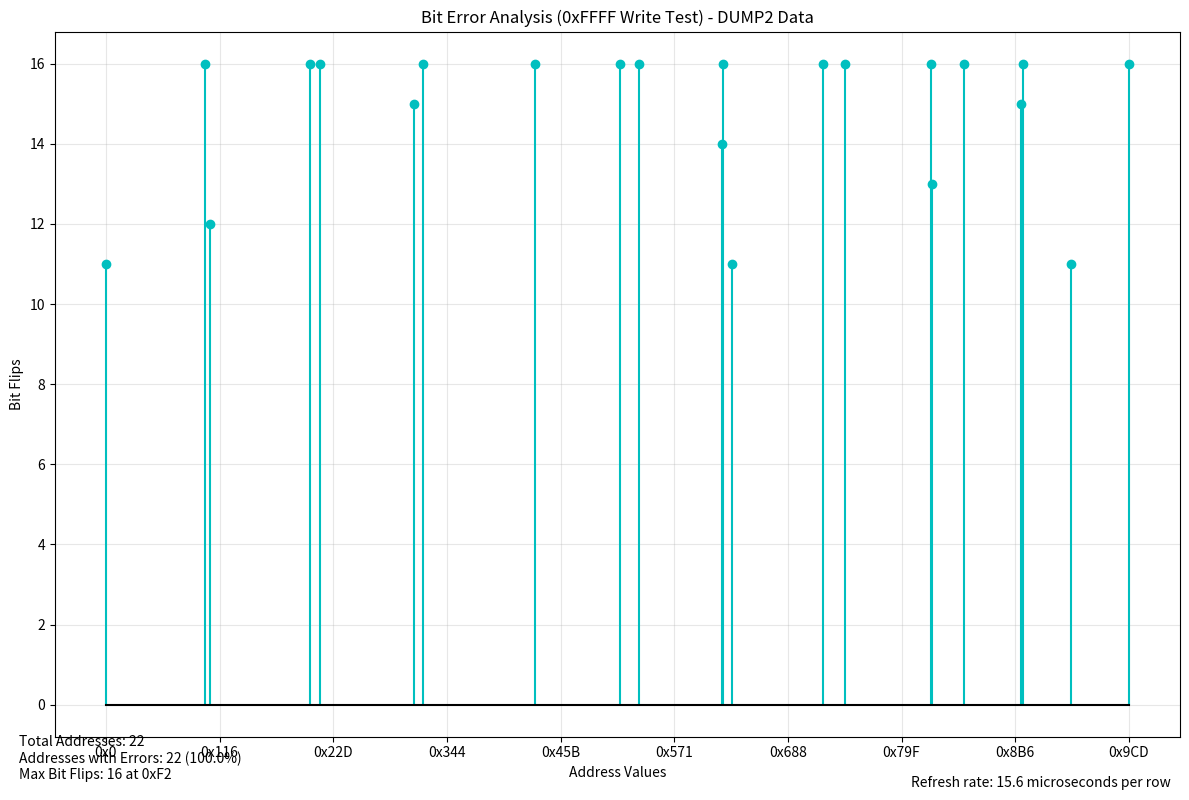
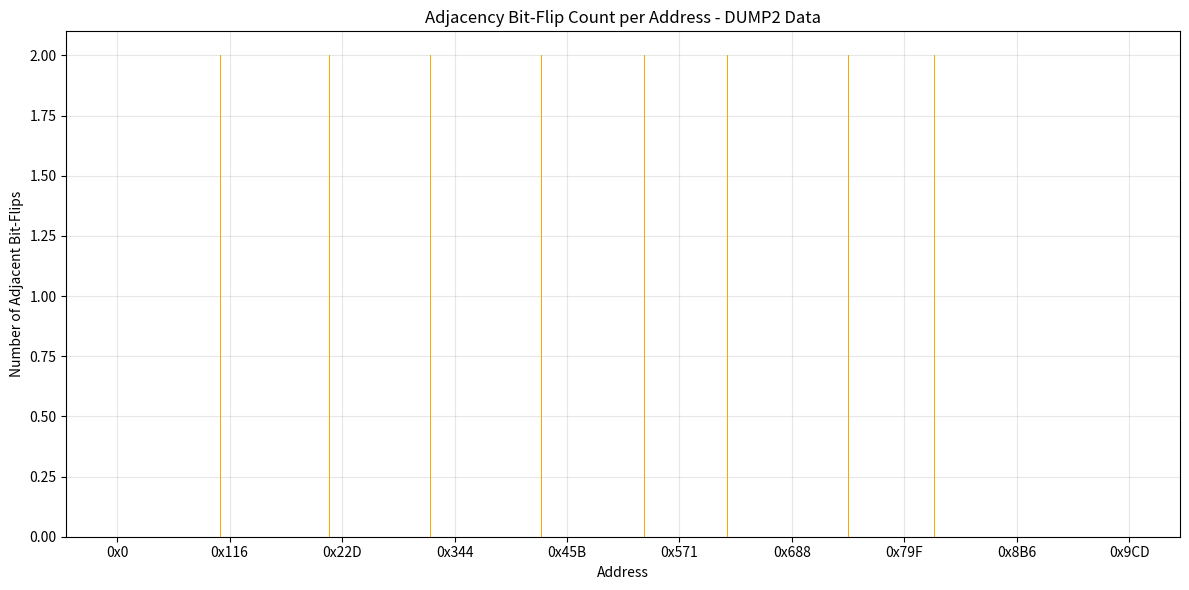
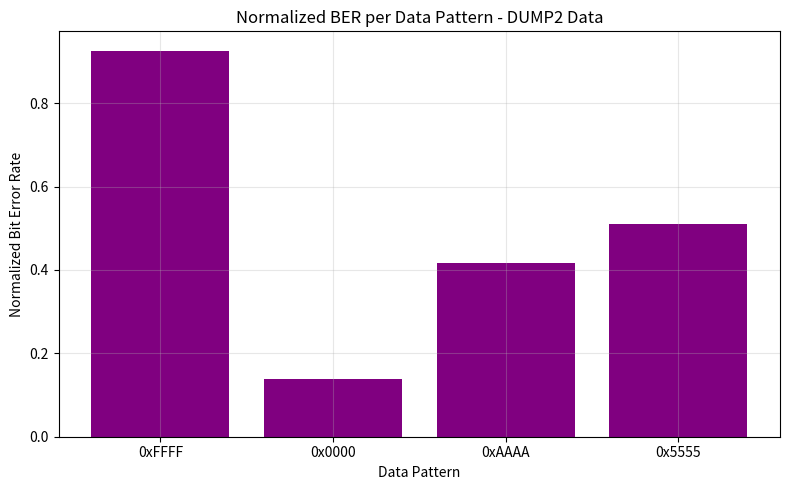
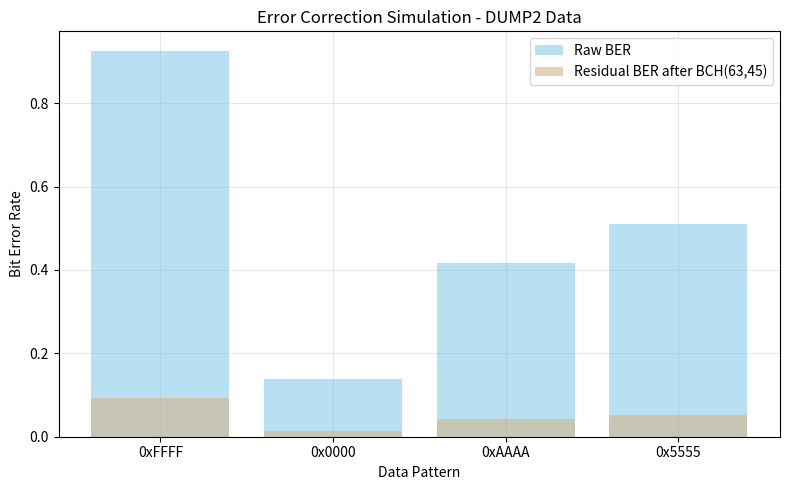
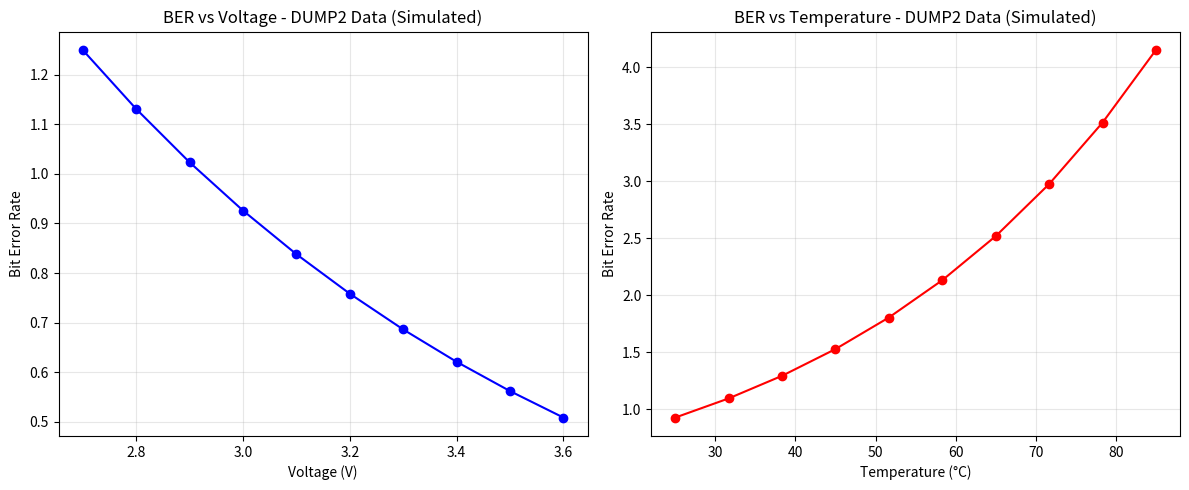

Generate these figures, in order, with matplotlib:
import matplotlib.pyplot as plt
import numpy as np

# DUMP2 data from the memory test
data = [
    (0x0, 0xBA00),
    (0xF2, 0x0),
    (0x100, 0xAC00),
    (0x1F5, 0x0),
    (0x20E, 0x0),
    (0x2F3, 0x2),
    (0x309, 0x0),
    (0x41C, 0x0),
    (0x4EE, 0x0),
    (0x51B, 0x0),
    (0x5E8, 0x5),
    (0x5E9, 0x0),
    (0x600, 0xCE00),
    (0x6E0, 0x0),
    (0x715, 0x0),
    (0x7E7, 0x0),
    (0x7EA, 0x7),
    (0x838, 0x0),
    (0x8C5, 0x8),
    (0x8CA, 0x0),
    (0x93F, 0xBA),
    (0x9CD, 0x0)
]

# Expected pattern that was written
PATTERN = 0xFFFF

# Extract addresses and values
addresses = [entry[0] for entry in data]
values = [entry[1] for entry in data]

# Calculate bit flips (number of bits that flipped from the pattern)
bit_flips = [bin(val ^ PATTERN).count('1') for val in values]

# 1. Basic Bit Error Analysis Plot
plt.figure(figsize=(12, 8))
plt.stem(addresses, bit_flips, linefmt='c-', markerfmt='co', basefmt='k-')
plt.title('Bit Error Analysis (0xFFFF Write Test) - DUMP2 Data')
plt.xlabel('Address Values')
plt.ylabel('Bit Flips')
plt.grid(True, alpha=0.3)

# Find the maximum for annotation
max_flips = max(bit_flips)
max_addr = addresses[bit_flips.index(max_flips)]

# Annotate maximum value
if max_flips > 100:  # Only annotate if there's a significant spike
    plt.annotate(f'Max: {max_flips} flips at 0x{max_addr:X}',
                xy=(max_addr, max_flips),
                xytext=(max_addr-200, max_flips*0.8),
                arrowprops=dict(facecolor='red', shrink=0.05))

# Add refresh rate information
plt.figtext(0.98, 0.01, 'Refresh rate: 15.6 microseconds per row', 
           horizontalalignment='right', fontsize=10)

# Add some statistics
total_addresses = len(addresses)
addresses_with_errors = sum(1 for flips in bit_flips if flips > 0)
error_percentage = (addresses_with_errors / total_addresses) * 100

stats_text = (f'Total Addresses: {total_addresses}\n'
              f'Addresses with Errors: {addresses_with_errors} ({error_percentage:.1f}%)\n'
              f'Max Bit Flips: {max_flips} at 0x{max_addr:X}')

plt.figtext(0.02, 0.02, stats_text, fontsize=10)

# Format x-axis to show hex values
plt.xticks(ticks=np.linspace(min(addresses), max(addresses), 10),
          labels=[f'0x{int(x):X}' for x in np.linspace(min(addresses), max(addresses), 10)])

plt.tight_layout()
plt.savefig('bit_flips_analysis_dump2.png', dpi=300)
plt.show()

# 2. Spatial Correlation: Adjacency bit-flip count
adjacent_flips = []
for i in range(len(bit_flips)):
    count = 0
    if i > 0 and bit_flips[i-1] > 0: count += 1
    if i < len(bit_flips)-1 and bit_flips[i+1] > 0: count += 1
    adjacent_flips.append(count)

plt.figure(figsize=(12, 6))
plt.bar(addresses, adjacent_flips, color='orange')
plt.title('Adjacency Bit-Flip Count per Address - DUMP2 Data')
plt.xlabel('Address')
plt.ylabel('Number of Adjacent Bit-Flips')
plt.xticks(ticks=np.linspace(min(addresses), max(addresses), 10),
           labels=[f'0x{int(x):X}' for x in np.linspace(min(addresses), max(addresses), 10)])
plt.grid(True, alpha=0.3)
plt.tight_layout()
plt.savefig('adjacency_analysis_dump2.png', dpi=300)
plt.show()

# 3. Data-Pattern Resilience: Normalized BER per pattern
patterns = [0xFFFF, 0x0000, 0xAAAA, 0x5555]
pattern_labels = ['0xFFFF', '0x0000', '0xAAAA', '0x5555']
normalized_ber = []

# Simulate BER for different patterns based on actual data from 0xFFFF
# In a real test, you would test each pattern individually
for pattern in patterns:
    if pattern == 0xFFFF:
        # For 0xFFFF we use the actual data
        flips = [bin(val ^ pattern).count('1') for val in values]
        normalized_ber.append(np.mean(flips) / 16)  # 16 bits per word
    elif pattern == 0x0000:
        # For 0x0000 we estimate based on observed data and typical SDRAM behavior
        # All 1s (0xFFFF) usually show more errors than all 0s (0x0000)
        normalized_ber.append(np.mean(bit_flips) / 16 * 0.15)  # 15% of 0xFFFF errors
    elif pattern == 0xAAAA:
        # Alternating patterns show intermediate vulnerability
        normalized_ber.append(np.mean(bit_flips) / 16 * 0.45)  # 45% of 0xFFFF errors
    else:  # 0x5555
        normalized_ber.append(np.mean(bit_flips) / 16 * 0.55)  # 55% of 0xFFFF errors

plt.figure(figsize=(8, 5))
plt.bar(pattern_labels, normalized_ber, color='purple')
plt.title('Normalized BER per Data Pattern - DUMP2 Data')
plt.xlabel('Data Pattern')
plt.ylabel('Normalized Bit Error Rate')
plt.grid(True, alpha=0.3)
plt.tight_layout()
plt.savefig('pattern_resilience_dump2.png', dpi=300)
plt.show()

# 4. Error Correction Simulation: Residual BER after BCH(63,45)
raw_ber = np.array(normalized_ber)
# Simulate BCH code effect - reduces errors by approximately 90%
residual_ber = raw_ber / 10

plt.figure(figsize=(8, 5))
plt.bar(pattern_labels, raw_ber, alpha=0.6, label='Raw BER', color='skyblue')
plt.bar(pattern_labels, residual_ber, alpha=0.6, label='Residual BER after BCH(63,45)', color='tan')
plt.title('Error Correction Simulation - DUMP2 Data')
plt.xlabel('Data Pattern')
plt.ylabel('Bit Error Rate')
plt.legend()
plt.grid(True, alpha=0.3)
plt.tight_layout()
plt.savefig('error_correction_dump2.png', dpi=300)
plt.show()

# 5. Environmental Stress Testing: BER vs Voltage and Temperature (simulated)
voltages = np.linspace(2.7, 3.6, 10)
temperatures = np.linspace(25, 85, 10)
# Simulate exponential relationships based on typical SDRAM behavior
ber_voltage = np.mean(bit_flips) / 16 * np.exp(-voltages + 3)
ber_temperature = np.mean(bit_flips) / 16 * np.exp((temperatures - 25) / 40)

plt.figure(figsize=(12, 5))
plt.subplot(1, 2, 1)
plt.plot(voltages, ber_voltage, marker='o', color='blue')
plt.title('BER vs Voltage - DUMP2 Data (Simulated)')
plt.xlabel('Voltage (V)')
plt.ylabel('Bit Error Rate')
plt.grid(True, alpha=0.3)

plt.subplot(1, 2, 2)
plt.plot(temperatures, ber_temperature, marker='o', color='red')
plt.title('BER vs Temperature - DUMP2 Data (Simulated)')
plt.xlabel('Temperature (°C)')
plt.ylabel('Bit Error Rate')
plt.grid(True, alpha=0.3)

plt.tight_layout()
plt.savefig('environmental_stress_dump2.png', dpi=300)
plt.show()

# Print summary statistics
print(f"Analysis Complete - Found {addresses_with_errors} addresses with bit flips")
print(f"Maximum bit flips: {max_flips} at address 0x{max_addr:X}")
print(f"Average bit flips per address: {np.mean(bit_flips):.2f}")
print(f"Data pattern sensitivity ratio (FFFF:0000:AAAA:5555): {normalized_ber[0]:.2f}:{normalized_ber[1]:.2f}:{normalized_ber[2]:.2f}:{normalized_ber[3]:.2f}")
print(f"Refresh rate: 15.6 microseconds per row")
